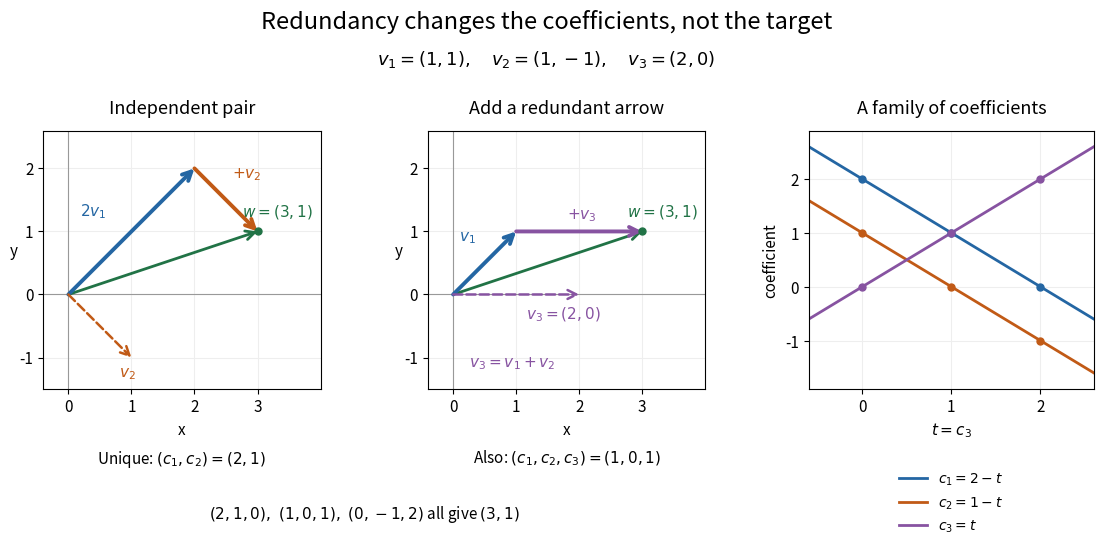

Reproduce this figure in Python. (Note: this script raises an exception after producing the figure.)
"""Show redundancy and a complete family of representations; PNG goes to CWD.

Tested with Python 3.14.4, NumPy 2.3.5 and Matplotlib 3.10.7.
Run: make _media/linear-dependence-redundancy.png
"""

from pathlib import Path

import matplotlib

matplotlib.use("Agg")
import matplotlib.pyplot as plt
import numpy as np


def arrow(ax, start, end, color, width=2.8, style="-"):
    ax.annotate("", xy=end, xytext=start,
                arrowprops=dict(arrowstyle="->", color=color, lw=width,
                                linestyle=style, shrinkA=0, shrinkB=0,
                                mutation_scale=16), zorder=4)


def main():
    v1, v2, v3 = np.array([1., 1.]), np.array([1., -1.]), np.array([2., 0.])
    basis = np.column_stack((v1, v2))
    generators = np.column_stack((v1, v2, v3))
    target = np.array([3., 1.])
    relation = np.array([-1., -1., 1.])
    assert np.allclose(v1 + v2, v3)
    assert np.allclose(generators @ relation, [0, 0])
    assert np.linalg.matrix_rank(basis) == 2
    assert np.linalg.matrix_rank(generators) == 2
    assert np.allclose(np.linalg.solve(basis, target), [2, 1])
    t = np.linspace(-2, 3, 201)
    family = np.vstack((2-t, 1-t, t))
    assert np.allclose(generators @ family, target[:, None])
    # Both coordinate equations force this family when c3 is selected freely.
    assert np.allclose(family[0] + family[2], 2)
    assert np.allclose(family[1] + family[2], 1)
    assert np.allclose(generators @ [2, 1, 0], target)
    assert np.allclose(generators @ [1, 0, 1], target)
    assert np.allclose(generators @ [0, -1, 2], target)
    assert np.allclose(1j * 1 + (-1) * 1j, 0)
    assert np.linalg.matrix_rank([[1, 0], [0, 1]]) == 2

    plt.rcParams.update({"font.size": 11, "figure.facecolor": "white"})
    fig, axes = plt.subplots(1, 3, figsize=(11.4, 5.5), facecolor="white")
    fig.subplots_adjust(left=.055, right=.98, bottom=.28, top=.75, wspace=.35)
    blue, orange, purple, green = "#2466a3", "#c15a16", "#8753a1", "#217346"
    for ax in axes[:2]:
        ax.set_facecolor("white")
        ax.set_aspect("equal")
        ax.set_xlim(-.4, 4.)
        ax.set_ylim(-1.5, 2.6)
        ax.set_xticks([0, 1, 2, 3])
        ax.set_yticks([-1, 0, 1, 2])
        ax.grid(color="#eeeeee", lw=.8)
        ax.axhline(0, color="#999999", lw=.8)
        ax.axvline(0, color="#999999", lw=.8)
        arrow(ax, [0, 0], target, green, width=2)
        ax.plot(*target, "o", color=green, ms=5, zorder=5)
        ax.text(2.75, 1.24, r"$w=(3,1)$", color=green)
        ax.set_xlabel("x")
        ax.set_ylabel("y", rotation=0, labelpad=4)
    left, middle, right = axes
    left.set_title("Independent pair", fontsize=13, pad=12)
    arrow(left, [0, 0], 2*v1, blue)
    arrow(left, 2*v1, target, orange)
    arrow(left, [0, 0], v2, orange, width=1.8, style="--")
    left.text(.18, 1.25, r"$2v_1$", color=blue)
    left.text(2.6, 1.85, r"$+v_2$", color=orange)
    left.text(.8, -1.3, r"$v_2$", color=orange)
    middle.set_title("Add a redundant arrow", fontsize=13, pad=12)
    arrow(middle, [0, 0], v1, blue)
    arrow(middle, v1, target, purple)
    arrow(middle, [0, 0], v3, purple, style="--", width=1.8)
    middle.text(.1, .85, r"$v_1$", color=blue)
    middle.text(1.8, 1.20, r"$+v_3$", color=purple)
    middle.text(1.15, -.38, r"$v_3=(2,0)$", color=purple)
    middle.text(.25, -1.15, r"$v_3=v_1+v_2$", color=purple)

    right.set_facecolor("white")
    right.set_title("A family of coefficients", fontsize=13, pad=12)
    right.set_xlim(-.6, 2.6)
    right.set_ylim(-1.9, 2.9)
    right.set_xlabel(r"$t=c_3$")
    right.set_ylabel("coefficient")
    right.set_xticks([0, 1, 2])
    right.set_yticks([-1, 0, 1, 2])
    right.grid(color="#eeeeee", lw=.8)
    for row, color, label in zip(family, [blue, orange, purple],
                                  [r"$c_1=2-t$", r"$c_2=1-t$", r"$c_3=t$"]):
        right.plot(t, row, color=color, lw=2, label=label)
    for sample in [0, 1, 2]:
        for value, color in zip([2-sample, 1-sample, sample], [blue, orange, purple]):
            right.plot(sample, value, "o", color=color, ms=5)
    right.legend(loc="upper center", bbox_to_anchor=(.5, -.27),
                 ncol=1, frameon=False, fontsize=10)
    fig.suptitle("Redundancy changes the coefficients, not the target", fontsize=17, y=.97)
    fig.text(.5, .87, r"$v_1=(1,1),\quad v_2=(1,-1),\quad v_3=(2,0)$",
             ha="center", fontsize=13)
    for ax, line in zip(axes[:2], [r"Unique: $(c_1,c_2)=(2,1)$",
                                  r"Also: $(c_1,c_2,c_3)=(1,0,1)$"]):
        box = ax.get_position()
        fig.text((box.x0 + box.x1)/2, .145, line, ha="center", fontsize=11)
    fig.text(.34, .045, r"$(2,1,0),\ (1,0,1),\ (0,-1,2)$ all give $(3,1)$",
             ha="center", fontsize=11)
    fig.savefig(Path.cwd() / (Path(__file__).stem + ".png"),
                dpi=140, facecolor="white", transparent=False)
    plt.close(fig)
    print("Verified relation, ranks, 201 representations, and real/complex example.")


if __name__ == "__main__":
    main()
